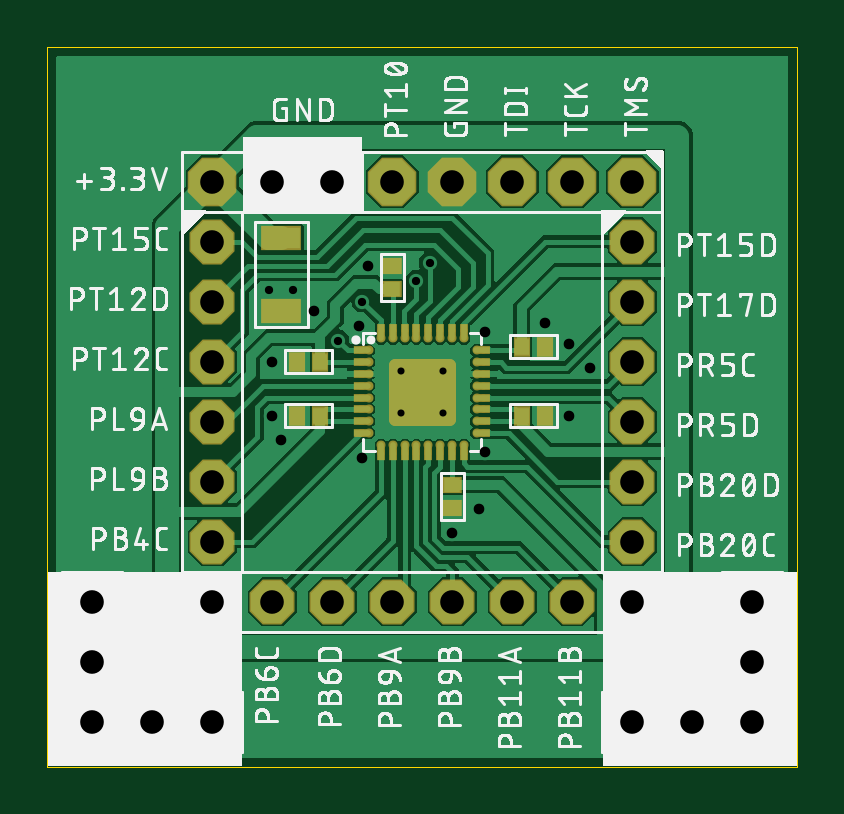
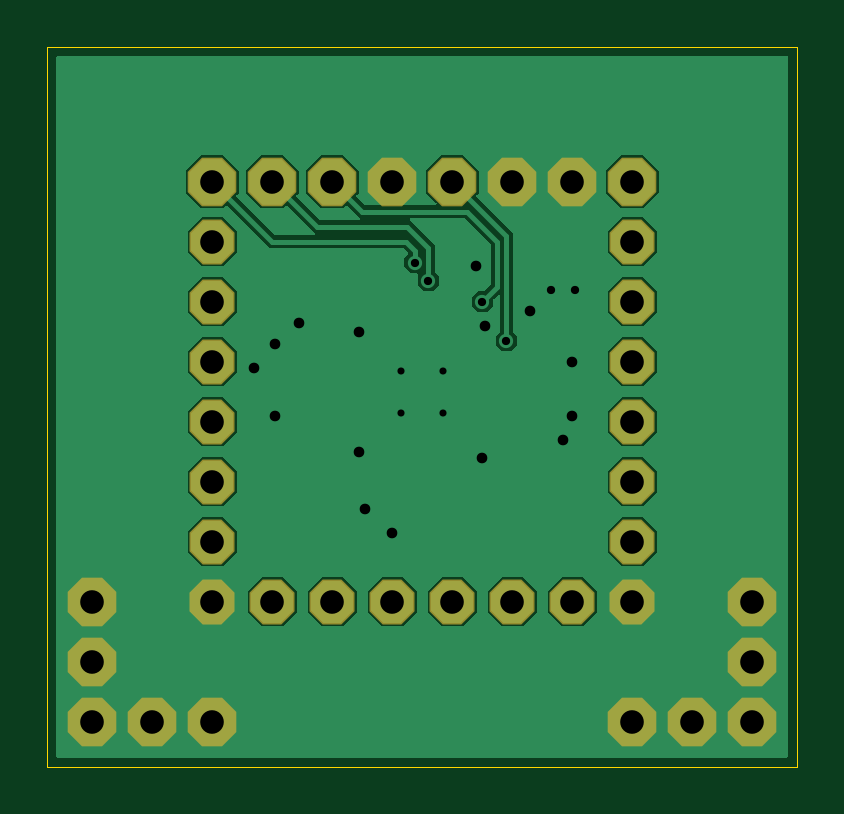
Circuit board: 8 layer files. Board 31.8 x 30.5 mm.
- outline: machxo2-breakout-v2.boardoutline.ger (232 bytes)
- bottom_copper: machxo2-breakout-v2.bottomlayer.ger (16919 bytes)
- bottom_mask: machxo2-breakout-v2.bottomsoldermask.ger (1033 bytes)
- drill: machxo2-breakout-v2.drills.xln (957 bytes)
- paste: machxo2-breakout-v2.tcream.ger (847 bytes)
- top_copper: machxo2-breakout-v2.toplayer.ger (68943 bytes)
- top_silk: machxo2-breakout-v2.topsilkscreen.ger (155269 bytes)
- top_mask: machxo2-breakout-v2.topsoldermask.ger (3670 bytes)

=== outline: machxo2-breakout-v2.boardoutline.ger ===
G04 EAGLE Gerber RS-274X export*
G75*
%MOMM*%
%FSLAX34Y34*%
%LPD*%
%INBoard Outline*%
%IPPOS*%
%AMOC8*
5,1,8,0,0,1.08239X$1,22.5*%
G01*
%ADD10C,0.000000*%


D10*
X0Y0D02*
X317500Y0D01*
X317500Y304800D01*
X0Y304800D01*
X0Y0D01*
M02*

=== bottom_copper: machxo2-breakout-v2.bottomlayer.ger (16919 bytes, source omitted) ===
=== bottom_mask: machxo2-breakout-v2.bottomsoldermask.ger ===
G04 EAGLE Gerber RS-274X export*
G75*
%MOMM*%
%FSLAX34Y34*%
%LPD*%
%INBottom Solder Mask*%
%IPPOS*%
%AMOC8*
5,1,8,0,0,1.08239X$1,22.5*%
G01*
%ADD10P,2.226909X8X202.500000*%
%ADD11P,2.061953X8X292.500000*%
%ADD12P,2.061953X8X22.500000*%
%ADD13P,2.226909X8X22.500000*%
%ADD14P,2.226909X8X112.500000*%


D10*
X196850Y247650D03*
X222250Y247650D03*
X247650Y247650D03*
X171450Y247650D03*
X146050Y247650D03*
D11*
X247650Y171450D03*
X247650Y196850D03*
X247650Y222250D03*
X247650Y146050D03*
X247650Y120650D03*
X247650Y95250D03*
X69850Y171450D03*
X69850Y196850D03*
X69850Y222250D03*
X69850Y146050D03*
X69850Y120650D03*
X69850Y95250D03*
D12*
X146050Y69850D03*
X120650Y69850D03*
X95250Y69850D03*
X69850Y69850D03*
X171450Y69850D03*
X196850Y69850D03*
X222250Y69850D03*
X247650Y69850D03*
D13*
X95250Y247650D03*
X69850Y247650D03*
X120650Y247650D03*
D14*
X19050Y69850D03*
X19050Y44450D03*
D13*
X44450Y19050D03*
X19050Y19050D03*
X69850Y19050D03*
D14*
X298450Y69850D03*
X298450Y44450D03*
D13*
X273050Y19050D03*
X247650Y19050D03*
X298450Y19050D03*
M02*

=== drill: machxo2-breakout-v2.drills.xln ===
M48
;GenerationSoftware,Autodesk,EAGLE,9.4.2*%
;CreationDate,2019-08-15T16:36:33Z*%
FMAT,2
ICI,OFF
METRIC,TZ,000.000
T5C0.300
T4C0.350
T3C0.450
T2C1.000
%
G90
M71
T2
X19685Y6985
X24765Y22225
X24765Y14605
X24765Y12065
X24765Y9525
X6985Y17145
X6985Y19685
X6985Y22225
X6985Y14605
X6985Y12065
X6985Y9525
X14605Y6985
X12065Y6985
X9525Y6985
X6985Y6985
X17145Y6985
X24765Y19685
X22225Y6985
X24765Y6985
X9525Y24765
X6985Y24765
X12065Y24765
X1905Y6985
X1905Y4445
X4445Y1905
X1905Y1905
X6985Y1905
X29845Y6985
X29845Y4445
X27305Y1905
X24765Y1905
X29845Y1905
X24765Y17145
X14605Y24765
X17145Y24765
X24765Y24765
X22225Y24765
X19685Y24765
T3
X9525Y14859
X9525Y17145
X22098Y17907
X13589Y21209
X22098Y14859
X17145Y9906
X11303Y19304
X22987Y16891
X18542Y18415
X13208Y18669
X18542Y13335
X13335Y13081
X9906Y13843
X18288Y10922
X21082Y18796
T4
X10414Y20193
X9398Y20193
X16190Y21336
X15621Y20574
X13335Y19685
X12319Y18034
T5
X14986Y14986
X16764Y14986
X16764Y16764
X14986Y16764
M30
=== paste: machxo2-breakout-v2.tcream.ger ===
G04 EAGLE Gerber RS-274X export*
G75*
%MOMM*%
%FSLAX34Y34*%
%LPD*%
%INTop Solder Paste*%
%IPPOS*%
%AMOC8*
5,1,8,0,0,1.08239X$1,22.5*%
G01*
%ADD10R,0.600000X0.700000*%
%ADD11R,0.700000X0.600000*%
%ADD12C,0.405000*%
%ADD13R,1.600000X0.900000*%


D10*
X105490Y148590D03*
X115490Y148590D03*
X105490Y171450D03*
X115490Y171450D03*
X210740Y177800D03*
X200740Y177800D03*
D11*
X146050Y212010D03*
X146050Y202010D03*
D12*
X147275Y147275D02*
X170225Y147275D01*
X147275Y147275D02*
X147275Y170225D01*
X170225Y170225D01*
X170225Y147275D01*
X170225Y151122D02*
X147275Y151122D01*
X147275Y154969D02*
X170225Y154969D01*
X170225Y158816D02*
X147275Y158816D01*
X147275Y162663D02*
X170225Y162663D01*
X170225Y166510D02*
X147275Y166510D01*
D10*
X210740Y148590D03*
X200740Y148590D03*
D11*
X171450Y109300D03*
X171450Y119300D03*
D13*
X99060Y192780D03*
X99060Y223780D03*
M02*

=== top_copper: machxo2-breakout-v2.toplayer.ger (68943 bytes, source omitted) ===
=== top_silk: machxo2-breakout-v2.topsilkscreen.ger (155269 bytes, source omitted) ===
=== top_mask: machxo2-breakout-v2.topsoldermask.ger ===
G04 EAGLE Gerber RS-274X export*
G75*
%MOMM*%
%FSLAX34Y34*%
%LPD*%
%INTop Solder Mask*%
%IPPOS*%
%AMOC8*
5,1,8,0,0,1.08239X$1,22.5*%
G01*
%ADD10R,0.727000X0.827000*%
%ADD11R,0.827000X0.727000*%
%ADD12C,0.380000*%
%ADD13C,0.537128*%
%ADD14R,0.437500X0.375000*%
%ADD15R,0.375000X0.437500*%
%ADD16R,0.375000X0.375000*%
%ADD17P,2.226909X8X202.500000*%
%ADD18P,2.061953X8X292.500000*%
%ADD19P,2.061953X8X22.500000*%
%ADD20P,2.226909X8X22.500000*%
%ADD21R,1.727000X1.027000*%
%ADD22P,2.226909X8X112.500000*%


D10*
X105490Y148590D03*
X115490Y148590D03*
X105490Y171450D03*
X115490Y171450D03*
X210740Y177800D03*
X200740Y177800D03*
D11*
X146050Y212010D03*
X146050Y202010D03*
D12*
X136075Y156250D03*
X136075Y161250D03*
X136075Y166250D03*
X136075Y151250D03*
X136075Y171250D03*
X136075Y146250D03*
X136075Y176250D03*
X136075Y141250D03*
X181675Y161250D03*
X181675Y156250D03*
X181675Y151250D03*
X181675Y166250D03*
X181675Y146250D03*
X181675Y171250D03*
X181675Y141250D03*
X181675Y176250D03*
X161250Y136075D03*
X156250Y136075D03*
X151250Y136075D03*
X166250Y136075D03*
X146250Y136075D03*
X171250Y136075D03*
X141250Y136075D03*
X176250Y136075D03*
X156250Y181425D03*
X161250Y181425D03*
X166250Y181425D03*
X151250Y181425D03*
X171250Y181425D03*
X146250Y181425D03*
X176250Y181425D03*
X141250Y181425D03*
D13*
X147300Y147300D02*
X170200Y147300D01*
X147300Y147300D02*
X147300Y170200D01*
X170200Y170200D01*
X170200Y147300D01*
X170200Y152402D02*
X147300Y152402D01*
X147300Y157504D02*
X170200Y157504D01*
X170200Y162606D02*
X147300Y162606D01*
X147300Y167708D02*
X170200Y167708D01*
D14*
X134063Y176250D03*
X134063Y171250D03*
X134063Y166250D03*
X134063Y161250D03*
X134063Y156250D03*
X134063Y151250D03*
X134063Y146250D03*
X134063Y141250D03*
D15*
X141250Y134063D03*
X146250Y134063D03*
X151250Y134063D03*
X156250Y134063D03*
X161250Y134063D03*
X166250Y134063D03*
X171250Y134063D03*
X176250Y134063D03*
D14*
X183438Y146250D03*
D16*
X183750Y141250D03*
X183750Y151250D03*
X183750Y156250D03*
X183750Y161250D03*
X183750Y166250D03*
X183750Y171250D03*
X183750Y176250D03*
X141250Y183750D03*
X146250Y183750D03*
X151250Y183750D03*
X156250Y183750D03*
X161250Y183750D03*
X176250Y183750D03*
X166250Y183750D03*
X171250Y183750D03*
D14*
X132063Y176250D03*
X132063Y171250D03*
X132063Y166250D03*
X132063Y161250D03*
X132063Y156250D03*
X132063Y151250D03*
X132063Y146250D03*
X132063Y141250D03*
D15*
X141250Y132063D03*
X146250Y132063D03*
X151250Y132063D03*
X156250Y132063D03*
X161250Y132063D03*
X166250Y132063D03*
X171250Y132063D03*
X176250Y132063D03*
D16*
X185750Y141250D03*
D14*
X185438Y146250D03*
D16*
X185750Y151250D03*
X185750Y156250D03*
X185750Y161250D03*
X185750Y166250D03*
X185750Y171250D03*
X185750Y176250D03*
X176250Y185750D03*
X171250Y185750D03*
X166250Y185750D03*
X161250Y185750D03*
X156250Y185750D03*
X151250Y185750D03*
X146250Y185750D03*
X141250Y185750D03*
D17*
X196850Y247650D03*
X222250Y247650D03*
X247650Y247650D03*
X171450Y247650D03*
X146050Y247650D03*
D18*
X247650Y171450D03*
X247650Y196850D03*
X247650Y222250D03*
X247650Y146050D03*
X247650Y120650D03*
X247650Y95250D03*
X69850Y171450D03*
X69850Y196850D03*
X69850Y222250D03*
X69850Y146050D03*
X69850Y120650D03*
X69850Y95250D03*
D10*
X210740Y148590D03*
X200740Y148590D03*
D11*
X171450Y109300D03*
X171450Y119300D03*
D19*
X146050Y69850D03*
X120650Y69850D03*
X95250Y69850D03*
X69850Y69850D03*
X171450Y69850D03*
X196850Y69850D03*
X222250Y69850D03*
X247650Y69850D03*
D20*
X95250Y247650D03*
X69850Y247650D03*
X120650Y247650D03*
D21*
X99060Y192780D03*
X99060Y223780D03*
D22*
X19050Y69850D03*
X19050Y44450D03*
D20*
X44450Y19050D03*
X19050Y19050D03*
X69850Y19050D03*
D22*
X298450Y69850D03*
X298450Y44450D03*
D20*
X273050Y19050D03*
X247650Y19050D03*
X298450Y19050D03*
M02*

